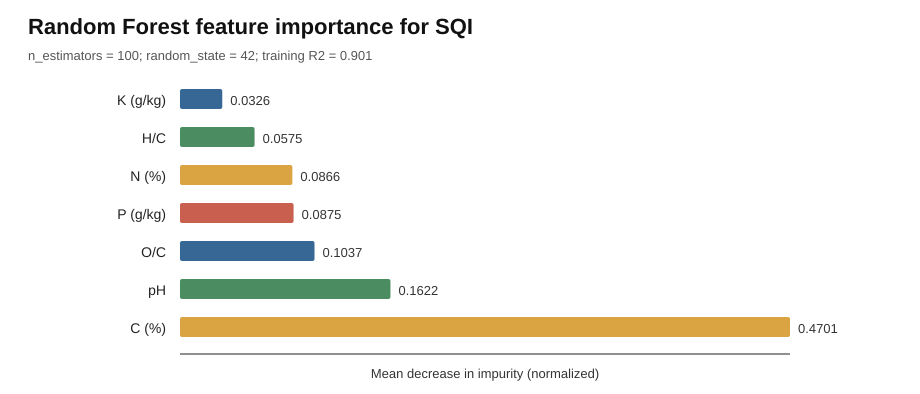

The data file committed next to this chart (first rows):
feature, importance
C (%), 0.4701
pH, 0.1622
O/C, 0.1037
P (g/kg), 0.08752
N (%), 0.08657
H/C, 0.05746
K (g/kg), 0.03256
